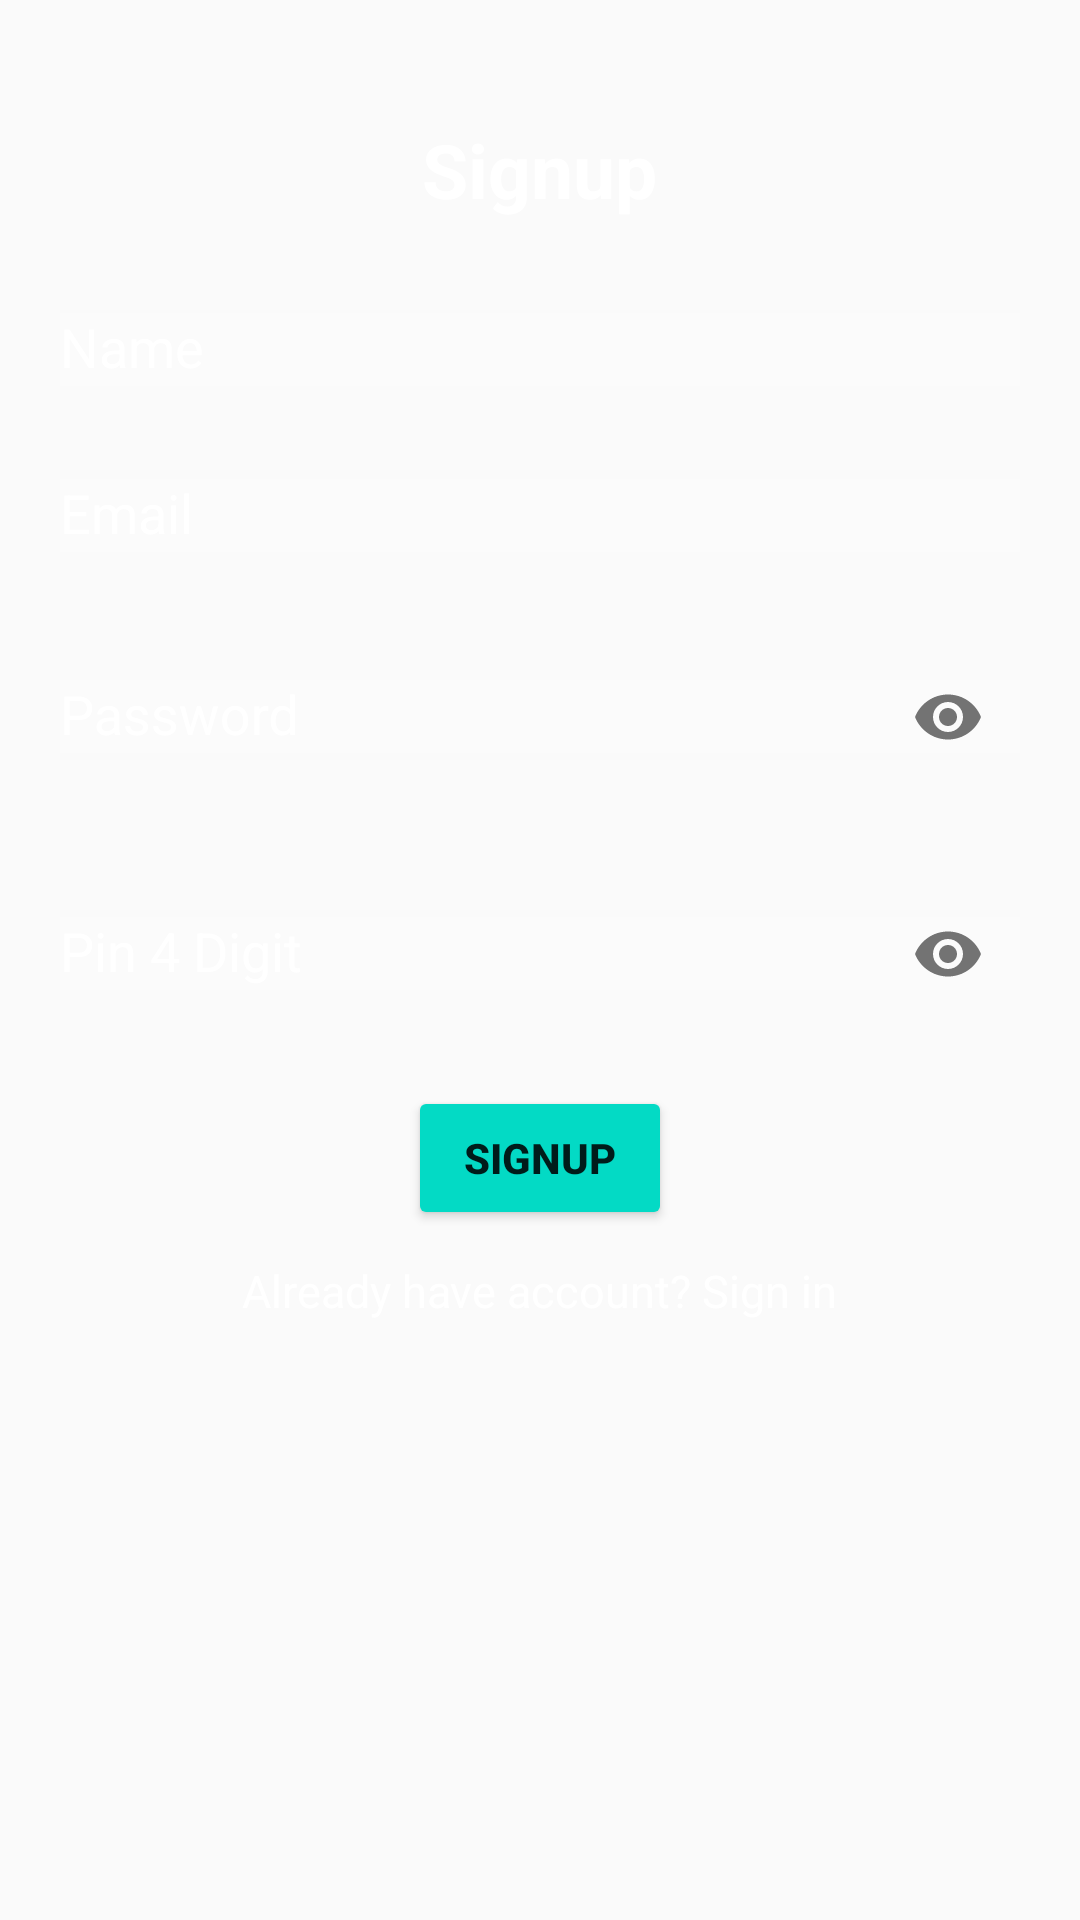

Layout XML and referenced resources for this Android screen:
<!-- AndroidManifest.xml: application theme Theme.CakesHopper -->
<!-- res/layout/activity_registration_page.xml -->
<?xml version="1.0" encoding="utf-8"?>
<androidx.constraintlayout.widget.ConstraintLayout xmlns:android="http://schemas.android.com/apk/res/android"
    xmlns:app="http://schemas.android.com/apk/res-auto"
    xmlns:tools="http://schemas.android.com/tools"
    android:layout_width="match_parent"
    android:layout_height="match_parent"
    android:background="@mipmap/registerback"
    tools:context=".RegistrationPage">

    <LinearLayout
        android:layout_width="match_parent"
        android:layout_height="wrap_content"
        android:gravity="center"
        android:orientation="vertical"
        android:padding="20sp"
        app:layout_constraintEnd_toEndOf="parent"
        app:layout_constraintStart_toStartOf="parent"
        app:layout_constraintTop_toTopOf="parent">

        <TextView
            android:layout_width="wrap_content"
            android:layout_height="wrap_content"
            android:layout_marginTop="30sp"
            android:text="Signup"
            android:textColor="@color/white"
            android:textSize="25sp"
            android:textStyle="bold" />

        <com.google.android.material.textfield.TextInputLayout
            android:layout_width="match_parent"
            android:layout_marginTop="20sp"
            android:textColorHint="@color/white"

            android:layout_height="wrap_content"
            android:hint="Name">

            <EditText
                android:id="@+id/Name"
                android:layout_width="match_parent"
                android:layout_height="wrap_content"
                android:background="#30ffffff"
                android:textColor="@color/white"
                tools:ignore="SpeakableTextPresentCheck,TouchTargetSizeCheck"
                tools:layout_editor_absoluteX="0dp"
                tools:layout_editor_absoluteY="307dp" />
        </com.google.android.material.textfield.TextInputLayout>
        <com.google.android.material.textfield.TextInputLayout
            android:layout_width="match_parent"
            android:layout_marginTop="20sp"
            android:textColorHint="@color/white"
            android:layout_height="wrap_content"
            android:hint="Email">

            <EditText
                android:id="@+id/email"
                android:layout_width="match_parent"
                android:layout_height="wrap_content"
                android:background="#30ffffff"
                android:inputType="textEmailAddress"
                android:textColor="@color/white"
                tools:ignore="SpeakableTextPresentCheck,TouchTargetSizeCheck" />
        </com.google.android.material.textfield.TextInputLayout>
        <com.google.android.material.textfield.TextInputLayout
            android:layout_width="match_parent"
            android:layout_height="wrap_content"
            android:hint="Password"
            android:textColorHint="@color/white"
            android:layout_marginTop="20sp"
            app:passwordToggleEnabled="true">
            <EditText
                android:id="@+id/password"
                android:layout_width="match_parent"
                android:layout_height="wrap_content"
                android:textColor="@color/white"
                android:background="#30ffffff"
                android:inputType="textPassword" />
        </com.google.android.material.textfield.TextInputLayout>
        <com.google.android.material.textfield.TextInputLayout
            android:layout_width="match_parent"
            android:layout_height="wrap_content"
            android:textColorHint="@color/white"
            android:layout_marginTop="20sp"
            android:hint="Pin 4 Digit"
            app:passwordToggleEnabled="true"
            >

            <EditText
                android:id="@+id/pin4dig"
                android:textColor="@color/white"
                android:layout_width="match_parent"
                android:layout_height="wrap_content"
                android:background="#30ffffff"
                android:inputType="numberPassword"
                android:maxLength="4" />
        </com.google.android.material.textfield.TextInputLayout>
        <Button
            android:layout_width="wrap_content"
            android:layout_height="wrap_content"
            android:text="Signup"
            android:layout_marginTop="20sp"
            android:textStyle="bold"
            android:padding="10sp"
            android:backgroundTint="@color/teal_200"
            />
        <TextView
            android:layout_width="wrap_content"
            android:layout_height="wrap_content"
            android:id="@+id/signInPage"
            android:textColor="@color/white"
            android:textSize="15sp"
            android:layout_marginTop="10sp"
            android:text="@string/already_have_account_sign_in"/>
    <ImageView
        android:layout_width="50dp"
        android:layout_height="50dp"
        android:layout_marginTop="140sp"
        android:src="@mipmap/google"/>
    </LinearLayout>

</androidx.constraintlayout.widget.ConstraintLayout>
<!-- resources referenced by this layout -->
<resources>
  <color name="teal_200">#FF03DAC5</color>
  <color name="white">#FFFFFFFF</color>
  <string name="already_have_account_sign_in">Already have account? Sign in</string>
  <style name="Theme.CakesHopper" parent="Theme.AppCompat.Light">
          
          <item name="colorPrimary">@color/col2</item>
          <item name="colorPrimaryVariant">@color/black</item>
          <item name="colorOnPrimary">@color/black</item>
          
          <item name="colorSecondary">@color/teal_200</item>
          <item name="colorSecondaryVariant">@color/teal_200</item>
          <item name="colorOnSecondary">@color/black</item>
          
          <item name="android:statusBarColor">?attr/colorPrimaryVariant</item>
          
      </style>
  <color name="col2">#9796F0</color>
  <color name="black">#FF000000</color>
</resources>
